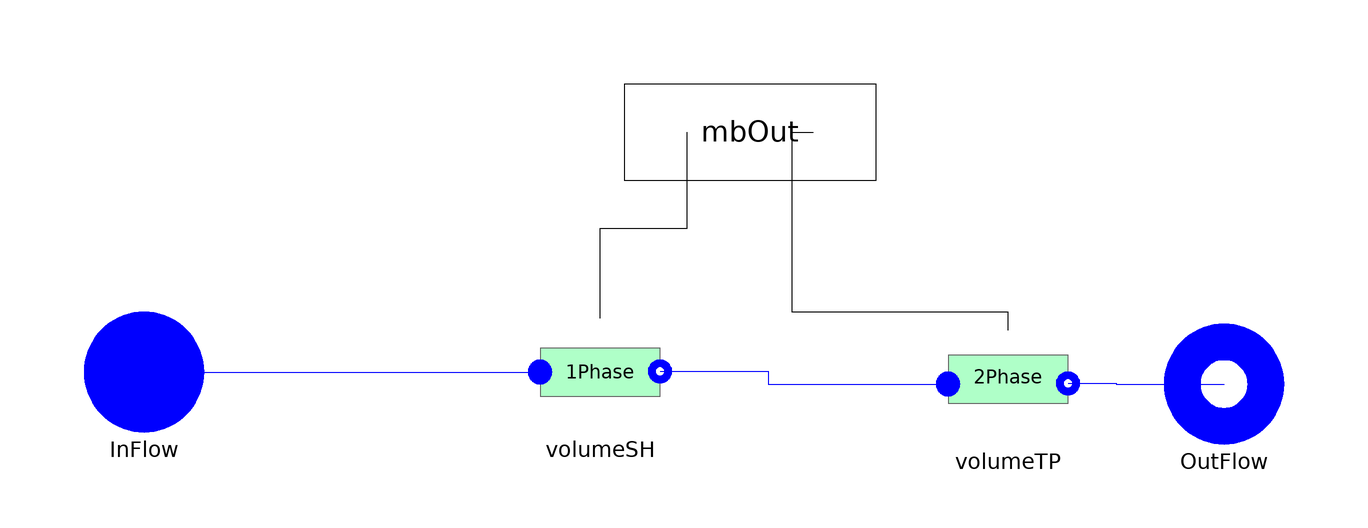

Above is the diagram view of the following Modelica model: its components placed by their Placement annotations and its connect equations drawn as lines.

model CondDryInc
 replaceable package Medium =
      ThermoCycle.Media.DummyFluid constrainedby
    Modelica.Media.Interfaces.PartialMedium
                                           annotation (choicesAllMatching=true);

 /* Components */
  Cells.OnePhaseInc volumeSH(
    redeclare final package Medium = Medium,
    pstart=pstart,
    Mdotnom=Mdotnom,
    AA=AA,
    alone=false,
    YY=YY,
    eps_NTU=eps_NTU,
    Ltotal=Ltotal,
    subcooled=false,
    Unom=UnomSH,
    hstart=hstartSH,
    lstart=lstartSH,
    Type=false)
    annotation (Placement(transformation(extent={{-36,-8},{-16,12}})));
  Cells.TwoPhase volumeTP(
    redeclare final package Medium = Medium,
    pstart=pstart,
    hstart=hstartTP,
    lstart=lstartTP,
    Mdotnom=Mdotnom,
    Unom=UnomTP,
    AA=AA,
    alone=false,
    YY=YY,
    Ltotal=Ltotal,
    General=false,
    final Type=false,
    VoidFraction=VoidFraction,
    VoidF=VoidF,
    Flooded=false)
    annotation (Placement(transformation(extent={{32,-10},{52,10}})));
  ThermoCycle.Interfaces.Fluid.FlangeA InFlow(redeclare final package Medium =
               Medium)
    annotation (Placement(transformation(extent={{-112,-8},{-92,12}})));
  ThermoCycle.Interfaces.Fluid.FlangeB OutFlow(  redeclare final package Medium
      =                                                                           Medium)
    annotation (Placement(transformation(extent={{68,-10},{88,10}})));

import ThermoCycle.Components.Units.HeatExchangers.MB_HX.Records;

/* Parameters */
final parameter Integer  nCV= 2;
parameter Modelica.SIunits.Area AA = 0.0019 "Channel cross section";
parameter Modelica.SIunits.Length YY = 1.57 "Channel perimeter";
parameter Modelica.SIunits.Length Ltotal=500
    "Total length of the heat exchanger";
parameter Boolean VoidFraction = true
    "Set to true to calculate the void fraction to false to keep it constant";
    parameter Real VoidF = 0.8 "Constantat void fraction" annotation (Dialog(enable= not VoidFraction));

/* Heat transfer */
parameter Modelica.SIunits.MassFlowRate Mdotnom=0 "Nominal fluid flow rate" annotation (Dialog(group = "Heat transfer"));
parameter Modelica.SIunits.CoefficientOfHeatTransfer UnomSH=2500
    "SC - Nominal heat transfer coefficient"                                                  annotation (Dialog(group = "Heat transfer"));
parameter Modelica.SIunits.CoefficientOfHeatTransfer UnomTP=9000
    "TP - Nominal heat transfer coefficient"                                                  annotation (Dialog(group = "Heat transfer"));
parameter Boolean eps_NTU = false "Set to true for eps-NTU heat transfer" annotation (Dialog(group = "Heat transfer"));

  /* Initial values */
  parameter Modelica.SIunits.Pressure pstart=6e6 "Fluid pressure start value"
    annotation (Dialog(tab="Initialization"));
  parameter Medium.SpecificEnthalpy hstartSH=1E5 "SC: Start value of enthalpy"
    annotation (Dialog(tab="Initialization"));
  parameter Modelica.SIunits.Length lstartSH=1 "SC:Start value of length"
    annotation (Dialog(tab="Initialization"));
  parameter Medium.SpecificEnthalpy hstartTP=1E5 "TP: Start value of enthalpy"
    annotation (Dialog(tab="Initialization"));
  parameter Modelica.SIunits.Length lstartTP=1 "TP:Start value of length"
    annotation (Dialog(tab="Initialization"));

  Records.Mode mode[nCV];
 /* Summary Class variables */
  Modelica.SIunits.Temperature[6] Temp;
  Modelica.SIunits.Length[6] length;
  Modelica.SIunits.Power[nCV] q_dot;
  Modelica.SIunits.Power qtot;

  Interfaces.MbOut mbOut[nCV]
    annotation (Placement(transformation(extent={{-22,34},{20,50}})));
equation
  volumeSH.mode = mode[nCV-1];
  volumeTP.mode = mode[nCV];

  mode[nCV - 1] = Constants.ModeCompound;
  mode[nCV] = Constants.ModeCompound;
  /* Geometric constraints */
  volumeSH.ll + volumeTP.ll = Ltotal;
  volumeSH.la = 0;
  volumeSH.lb = volumeTP.la;
  /* Equations for  SummaryClass variables*/
for i in 1:3 loop
  Temp[i] =  volumeSH.Temp[i];
  length[i] = volumeSH.length[i];
  end for;
  for i in 4:6 loop
   Temp[i] = volumeTP.Temp[i-3];
   length[i] = volumeTP.length[i-3];
  end for;
   q_dot[1] = volumeSH.q_dot;
   q_dot[2] = volumeTP.q_dot;
   qtot = sum(q_dot[:]);
public
  record SummaryClass
    replaceable Arrays T_profile;
     record Arrays
     Modelica.SIunits.Temperature[6] T_cell;
     end Arrays;
     Modelica.SIunits.Length[6] l_cell;
     Modelica.SIunits.Power[2] Qflow;
     Modelica.SIunits.Power Qtot;
  end SummaryClass;
  SummaryClass Summary(T_profile(T_cell = Temp[:]),l_cell = length[:],Qflow=q_dot[:],Qtot=qtot);

equation
  connect(InFlow, volumeSH.inFlow) annotation (Line(
      points={{-102,2},{-36,2}},
      color={0,0,255},
      smooth=Smooth.None));
  connect(volumeSH.outFlow, volumeTP.inFlow) annotation (Line(
      points={{-16,2.1},{2,2.1},{2,0},{32,0}},
      color={0,0,255},
      smooth=Smooth.None));
  connect(volumeTP.outFlow,OutFlow)  annotation (Line(
      points={{52,0.1},{60,0.1},{60,0},{78,0}},
      color={0,0,255},
      smooth=Smooth.None));
  connect(volumeSH.mbOut, mbOut[1]) annotation (Line(
      points={{-26,11},{-26,26},{-11.5,26},{-11.5,42}},
      color={0,0,0},
      smooth=Smooth.None));
  connect(volumeTP.mbOut, mbOut[2]) annotation (Line(
      points={{42,9},{42,12},{6,12},{6,42},{9.5,42}},
      color={0,0,0},
      smooth=Smooth.None));

  annotation (Diagram(coordinateSystem(preserveAspectRatio=false,extent={{-100,-20},
            {80,40}}),  graphics),Icon(coordinateSystem(extent={{-100,-20},{80,40}},
                   preserveAspectRatio=true),
                                     graphics={
                               Bitmap(extent={{-102,106},{80,-88}}, fileName="modelica://ThermoCycle/Resources/Images/MB/Cond_D_wf.png")}));
end CondDryInc;